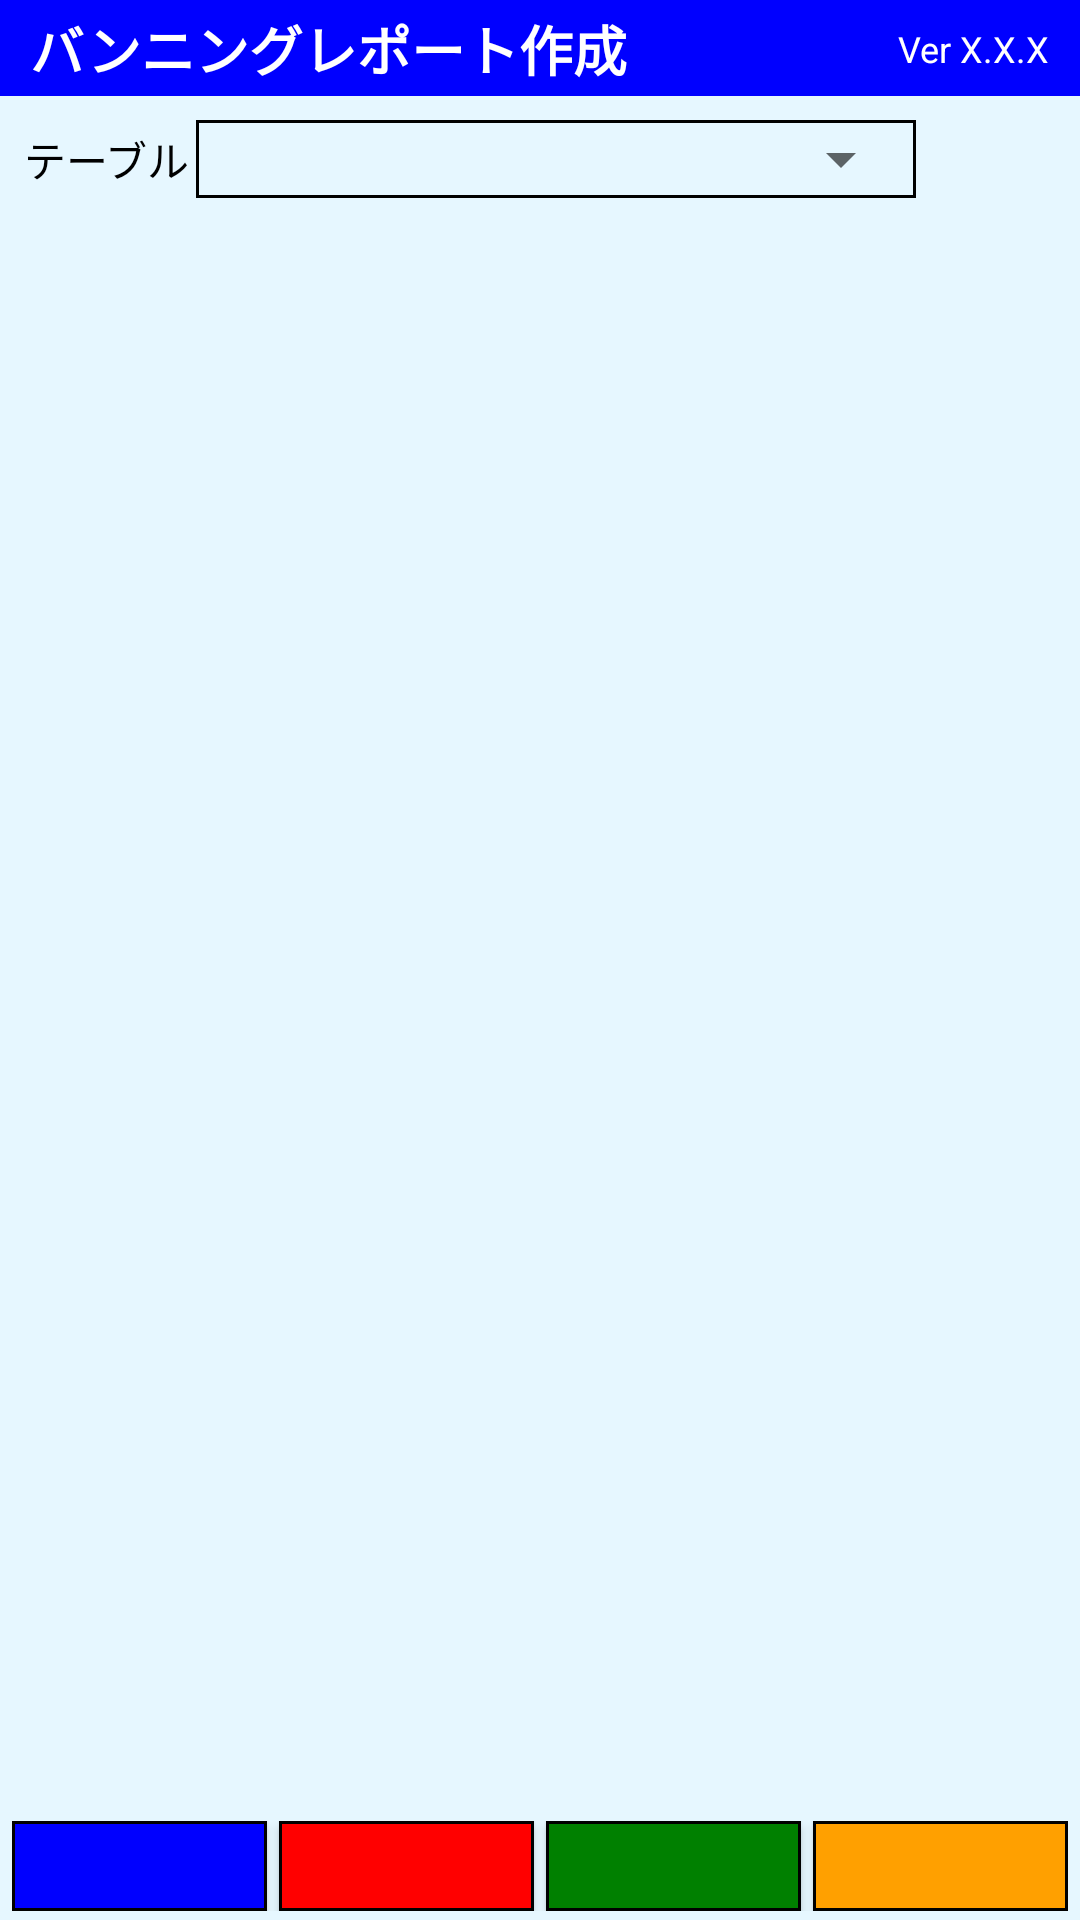

Layout XML and referenced resources for this Android screen:
<!-- AndroidManifest.xml: activity theme Theme.MyApplication.NoActionBar -->
<!-- res/layout/activity_db_test.xml -->
<?xml version="1.0" encoding="utf-8"?>
<androidx.constraintlayout.widget.ConstraintLayout xmlns:android="http://schemas.android.com/apk/res/android"
    xmlns:app="http://schemas.android.com/apk/res-auto"
    android:layout_width="match_parent"
    android:layout_height="match_parent"
    android:background="#E6F7FF">

    
    <androidx.constraintlayout.widget.ConstraintLayout
        android:id="@+id/topBar"
        android:layout_width="0dp"
        android:layout_height="32dp"
        android:background="#0000FF"
        app:layout_constraintTop_toTopOf="parent"
        app:layout_constraintStart_toStartOf="parent"
        app:layout_constraintEnd_toEndOf="parent">

        
        <TextView
            android:id="@+id/tvTitle"
            android:layout_width="wrap_content"
            android:layout_height="wrap_content"
            android:layout_marginStart="10dp"
            android:text="バンニングレポート作成"
            android:textColor="#FFFFFF"
            android:textSize="18sp"
            android:textStyle="bold"
            app:layout_constraintStart_toStartOf="parent"
            app:layout_constraintTop_toTopOf="parent"
            app:layout_constraintBottom_toBottomOf="parent" />

        
        <TextView
            android:id="@+id/tvVersion"
            android:layout_width="wrap_content"
            android:layout_height="wrap_content"
            android:layout_marginEnd="10dp"
            android:text="Ver X.X.X"
            android:textColor="#FFFFFF"
            android:textSize="12sp"
            app:layout_constraintEnd_toEndOf="parent"
            app:layout_constraintTop_toTopOf="parent"
            app:layout_constraintBottom_toBottomOf="parent" />
    </androidx.constraintlayout.widget.ConstraintLayout>

    
    <LinearLayout
        android:id="@+id/areaHeader"
        android:layout_width="0dp"
        android:layout_height="wrap_content"
        android:orientation="vertical"
        android:padding="8dp"
        app:layout_constraintTop_toBottomOf="@id/topBar"
        app:layout_constraintStart_toStartOf="parent"
        app:layout_constraintEnd_toEndOf="parent">

        
        <LinearLayout
            android:layout_width="match_parent"
            android:layout_height="wrap_content"
            android:orientation="horizontal"
            android:gravity="center_vertical">

            
            <TextView
                android:layout_width="wrap_content"
                android:layout_height="wrap_content"
                android:textColor="#000000"
                android:text="テーブル" />

            
            <FrameLayout
                android:layout_width="240dp"
                android:layout_height="wrap_content"
                android:layout_marginStart="2dp"
                android:background="@drawable/bg_combobox_border_black"
                android:padding="1dp">

                
                <Spinner
                    android:id="@+id/spContainerSize"
                    android:layout_width="match_parent"
                    android:layout_height="wrap_content"
                    android:textColor="#000000"
                    android:paddingEnd="0dp"
                    android:spinnerMode="dropdown" />
            </FrameLayout>

        </LinearLayout>
    </LinearLayout>

    
    <HorizontalScrollView
        android:id="@+id/hsvDbTable"
        android:layout_width="0dp"
        android:layout_height="0dp"
        android:fillViewport="true"
        android:scrollbars="horizontal"
        android:layout_marginBottom="10dp"
        app:layout_constraintTop_toBottomOf="@+id/areaHeader"
        app:layout_constraintBottom_toTopOf="@id/includeBottomButtons"
        app:layout_constraintStart_toStartOf="parent"
        app:layout_constraintEnd_toEndOf="parent">

        <LinearLayout
            android:layout_width="wrap_content"
            android:layout_height="match_parent"
            android:orientation="vertical">

            
            <LinearLayout
                android:id="@+id/rowTableHeader"
                android:layout_width="wrap_content"
                android:layout_height="28dp"
                android:orientation="horizontal"
                android:gravity="center_vertical" />

            
            <androidx.recyclerview.widget.RecyclerView
                android:id="@+id/rvDbTable"
                android:layout_width="wrap_content"
                android:layout_height="0dp"
                android:layout_weight="1"
                android:background="#888888" />
        </LinearLayout>
    </HorizontalScrollView>

    
    <include
        android:id="@+id/includeBottomButtons"
        layout="@layout/view_buttons"
        android:layout_width="0dp"
        android:layout_height="30dp"
        android:layout_marginBottom="3dp"
        app:layout_constraintStart_toStartOf="parent"
        app:layout_constraintEnd_toEndOf="parent"
        app:layout_constraintBottom_toBottomOf="parent" />

</androidx.constraintlayout.widget.ConstraintLayout>
<!-- res/layout/view_buttons.xml (included above) -->
<?xml version="1.0" encoding="utf-8"?>
<LinearLayout xmlns:android="http://schemas.android.com/apk/res/android"
    xmlns:app="http://schemas.android.com/apk/res-auto"
    android:layout_width="match_parent"
    android:layout_height="30dp"
    android:orientation="horizontal"
    android:paddingLeft="4dp"
    android:paddingRight="4dp"
    android:paddingTop="0dp"
    android:paddingBottom="0dp">

    
    <com.google.android.material.button.MaterialButton
        android:id="@+id/btnBottomBlue"
        android:layout_width="0dp"
        android:layout_height="match_parent"
        android:layout_weight="1"
        android:layout_marginEnd="4dp"
        android:text=""
        android:textColor="#FFFFFF"
        style="@style/AppButton.BlackStroke"
        android:textSize="16sp"
        android:gravity="center"
        android:singleLine="true"
        android:ellipsize="end"
        android:padding="0dp"
        android:minHeight="0dp"
        android:insetTop="0dp"
        android:insetBottom="0dp"
        app:backgroundTint="#0000FF"
        app:cornerRadius="0dp" />

    
    <com.google.android.material.button.MaterialButton
        android:id="@+id/btnBottomRed"
        android:layout_width="0dp"
        android:layout_height="match_parent"
        android:layout_weight="1"
        android:layout_marginEnd="4dp"
        android:text=""
        android:textColor="#FFFFFF"
        style="@style/AppButton.BlackStroke"
        android:textSize="16sp"
        android:gravity="center"
        android:singleLine="true"
        android:ellipsize="end"
        android:padding="0dp"
        android:minHeight="0dp"
        android:insetTop="0dp"
        android:insetBottom="0dp"
        app:backgroundTint="#FF0000"
        app:cornerRadius="0dp" />

    
    <com.google.android.material.button.MaterialButton
        android:id="@+id/btnBottomGreen"
        android:layout_width="0dp"
        android:layout_height="match_parent"
        android:layout_weight="1"
        android:layout_marginEnd="4dp"
        android:text=""
        android:textColor="#FFFFFF"
        style="@style/AppButton.BlackStroke"
        android:textSize="16sp"
        android:gravity="center"
        android:singleLine="true"
        android:ellipsize="end"
        android:padding="0dp"
        android:minHeight="0dp"
        android:insetTop="0dp"
        android:insetBottom="0dp"
        app:backgroundTint="#008000"
        app:cornerRadius="0dp" />

    
    <com.google.android.material.button.MaterialButton
        android:id="@+id/btnBottomYellow"
        android:layout_width="0dp"
        android:layout_height="match_parent"
        android:layout_weight="1"
        android:text=""
        android:textColor="#FFFFFF"
        style="@style/AppButton.BlackStroke"
        android:textSize="16sp"
        android:gravity="center"
        android:singleLine="true"
        android:ellipsize="end"
        android:padding="0dp"
        android:minHeight="0dp"
        android:insetTop="0dp"
        android:insetBottom="0dp"
        app:backgroundTint="#FFA000"
        app:cornerRadius="0dp" />

</LinearLayout>
<!-- resources referenced by this layout -->
<resources>
  <!-- drawable bg_combobox_border_black (drawable) -->
  <?xml version="1.0" encoding="utf-8"?>
  <shape xmlns:android="http://schemas.android.com/apk/res/android"
      android:shape="rectangle">
  
      
      <solid android:color="@android:color/transparent" />
  
      
      <stroke
          android:width="0.9dp"
          android:color="#000000" />
  
      
      <corners android:radius="0dp" />
  
  </shape>
  <style name="AppButton.BlackStroke" parent="Widget.MaterialComponents.Button">
          <item name="strokeWidth">1dp</item>
          <item name="strokeColor">#000000</item>
          <item name="cornerRadius">0dp</item>
      </style>
  <style name="Theme.MyApplication.NoActionBar" parent="Theme.MyApplication">
          <item name="windowActionBar">false</item>
          <item name="windowNoTitle">true</item>
      </style>
  <style name="Theme.MyApplication" parent="Theme.MaterialComponents.DayNight.DarkActionBar">
  
          
          <item name="colorPrimary">@color/purple_500</item>
          <item name="colorPrimaryVariant">@color/purple_700</item>
          <item name="colorOnPrimary">@color/white</item>
  
          
          <item name="colorSecondary">@color/teal_200</item>
          <item name="colorSecondaryVariant">@color/teal_700</item>
          <item name="colorOnSecondary">@color/black</item>
  
          
          <item name="android:statusBarColor">@android:color/black</item>
  
          
  
      </style>
  <color name="purple_500">#FF6200EE</color>
  <color name="purple_700">#FF3700B3</color>
  <color name="white">#FFFFFFFF</color>
  <color name="teal_200">#FF03DAC5</color>
  <color name="teal_700">#FF018786</color>
  <color name="black">#FF000000</color>
</resources>
